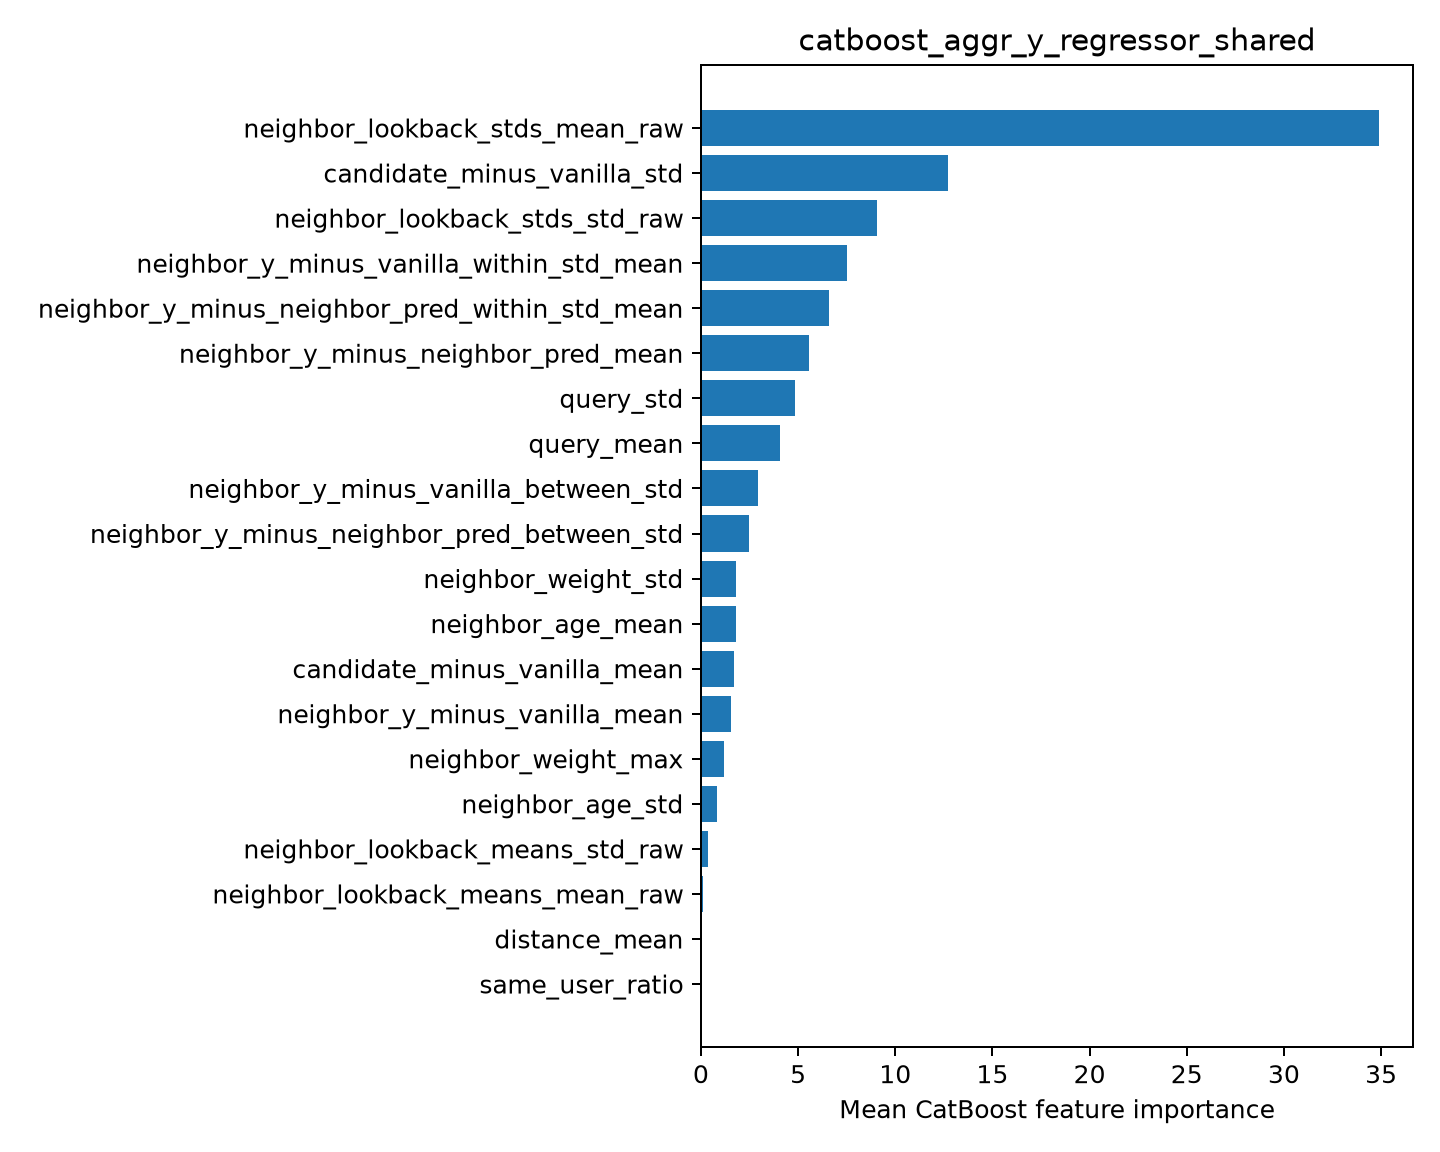

Values plotted in this chart, from the file beside it:
feature, importance
neighbor_lookback_stds_mean_raw, 34.9
candidate_minus_vanilla_std, 12.7
neighbor_lookback_stds_std_raw, 9.043
neighbor_y_minus_vanilla_within_std_mean, 7.495
neighbor_y_minus_neighbor_pred_within_st…, 6.578
neighbor_y_minus_neighbor_pred_mean, 5.546
query_std, 4.861
query_mean, 4.086
neighbor_y_minus_vanilla_between_std, 2.941
neighbor_y_minus_neighbor_pred_between_s…, 2.449
neighbor_weight_std, 1.825
neighbor_age_mean, 1.824
candidate_minus_vanilla_mean, 1.693
neighbor_y_minus_vanilla_mean, 1.545
neighbor_weight_max, 1.204
neighbor_age_std, 0.8217
neighbor_lookback_means_std_raw, 0.3432
neighbor_lookback_means_mean_raw, 0.1022
distance_mean, 0.04494
same_user_ratio, 0.001722
